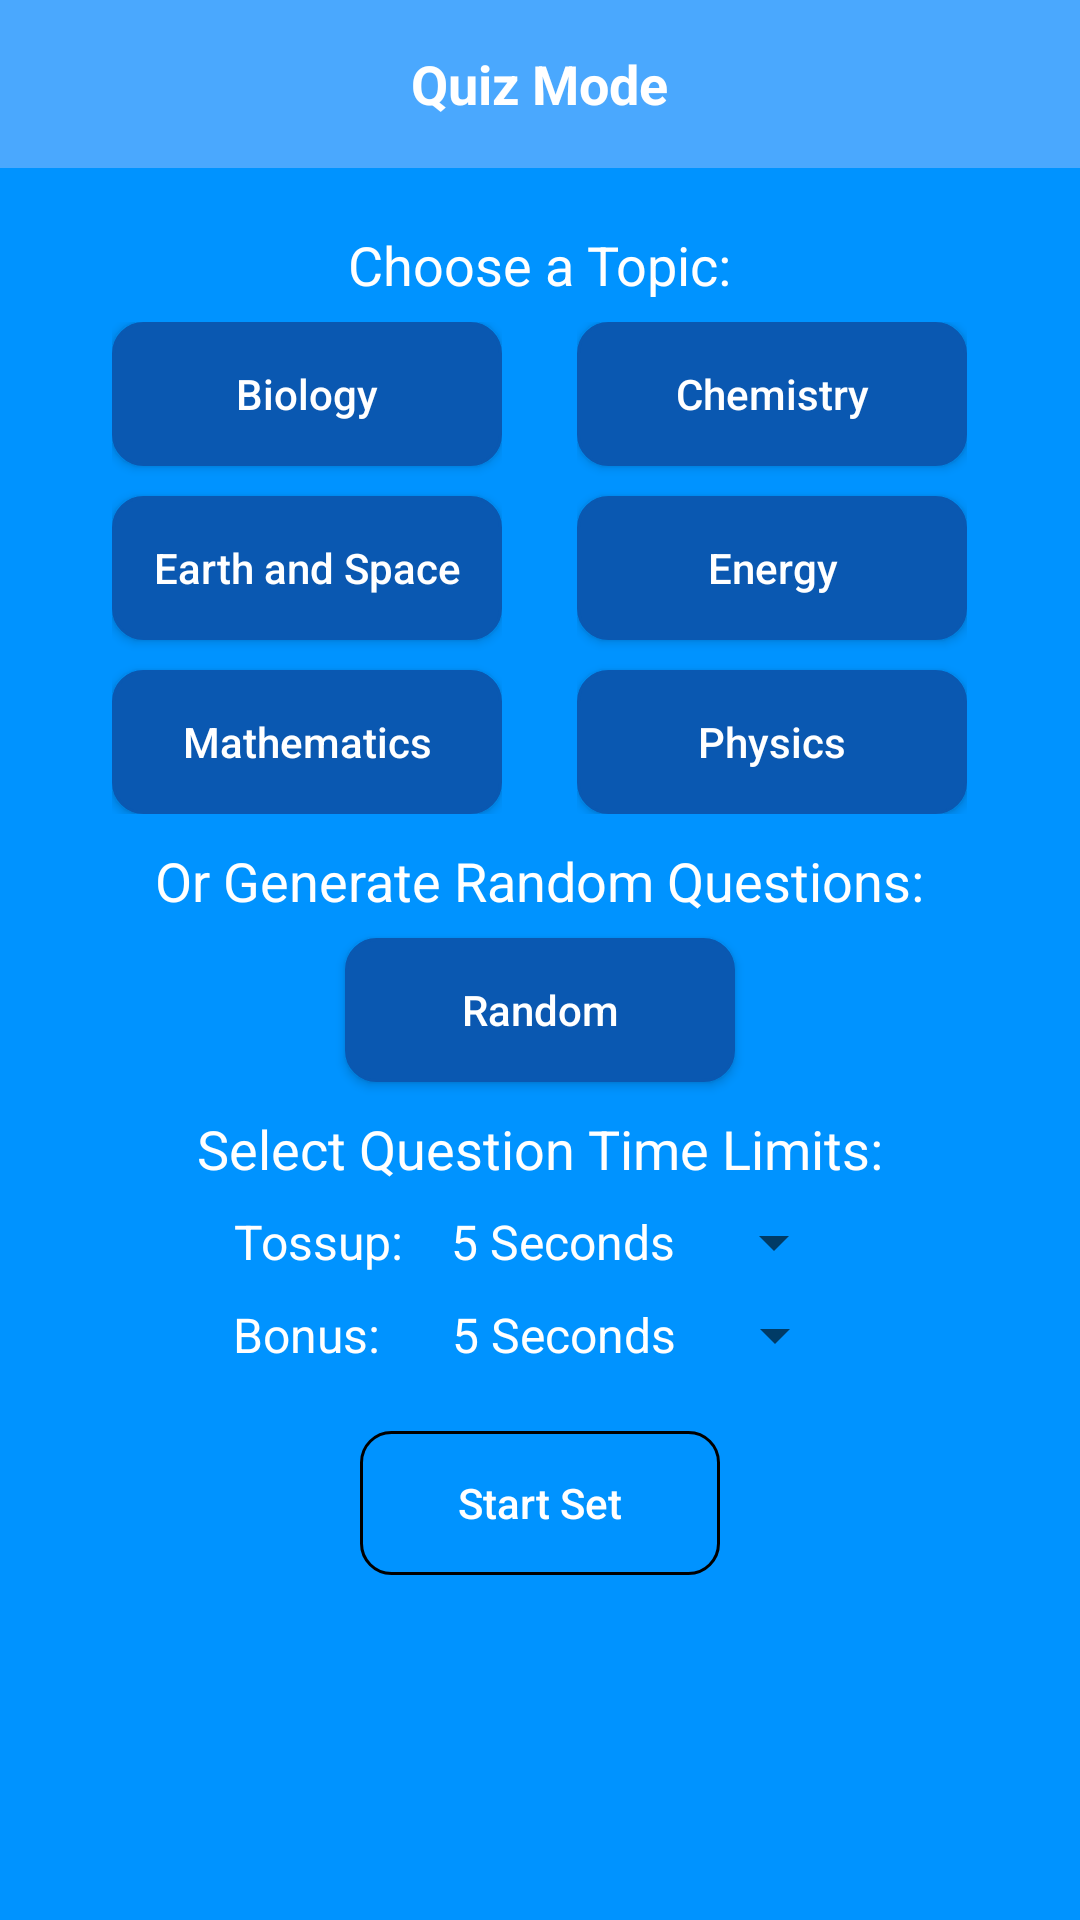

Write the Android layout XML for this screen, with the resource values it uses.
<!-- AndroidManifest.xml: application theme AppTheme -->
<!-- res/layout/activity_quiz_mode_settings.xml -->
<?xml version="1.0" encoding="utf-8"?>
<RelativeLayout
    xmlns:android="http://schemas.android.com/apk/res/android"
    xmlns:tools="http://schemas.android.com/tools"
    android:layout_width="match_parent"
    android:layout_height="match_parent"
    android:background="@color/backgroundColor"
    tools:context="com.example.highschoolsciencebowlpractice.ui.QuizModeSettingsPage">

    <android.support.v7.widget.Toolbar
        android:id="@+id/toolbar"
        android:layout_width="304dp"
        android:layout_height="wrap_content"
        android:background="?attr/colorPrimary"
        android:minHeight="?attr/actionBarSize"
        android:theme="?attr/actionBarTheme"
        tools:layout_editor_absoluteY="0dp"
        android:layout_alignParentTop="true"
        android:layout_alignParentLeft="true"
        android:layout_alignParentStart="true"
        android:layout_alignParentRight="true"
        android:layout_alignParentEnd="true"/>

    <TextView
        android:id="@+id/textView"
        android:layout_width="wrap_content"
        android:layout_height="wrap_content"
        android:layout_alignBottom="@+id/toolbar"
        android:layout_centerHorizontal="true"
        android:layout_marginBottom="16dp"
        android:text="@string/quiz_mode"
        android:textColor="@android:color/white"
        android:textSize="18sp"
        android:textStyle="bold"/>

    <ScrollView
        android:layout_width="match_parent"
        android:layout_height="match_parent"
        android:layout_below="@id/toolbar">
        <LinearLayout
            android:layout_width="match_parent"
            android:layout_height="wrap_content"
            android:orientation="vertical"
            android:layout_gravity="center_horizontal"
            android:gravity="center_horizontal">
            <TextView
                android:layout_width="wrap_content"
                android:layout_height="wrap_content"
                android:text="@string/choose_a_topic"
                android:layout_marginTop="20dp"
                android:textColor="@color/white100"
                android:textSize="18sp"/>

            <LinearLayout
                android:id="@+id/topicOptionGroup"
                android:layout_width="match_parent"
                android:layout_height="wrap_content"
                android:layout_marginTop="7dp"
                android:orientation="horizontal"
                android:gravity="center_horizontal">
                <RadioGroup
                    android:id="@+id/leftTopicOptionGroup"
                    android:layout_width="wrap_content"
                    android:layout_height="wrap_content"
                    android:orientation="vertical"
                    android:layout_marginRight="25dp"
                    android:layout_marginEnd="25dp">

                    <ToggleButton
                        android:id="@+id/biologyButton"
                        android:layout_width="wrap_content"
                        android:layout_height="wrap_content"
                        android:background="@drawable/homepagebutton"
                        android:textOn="@string/biology"
                        android:textOff="@string/biology"
                        android:onClick="selectBiology"
                        android:textAllCaps="false"
                        android:width="130dp"
                        android:textColor="@android:color/white"/>

                    <ToggleButton
                        android:id="@+id/earthAndSpaceButton"
                        android:layout_width="wrap_content"
                        android:layout_height="wrap_content"
                        android:background="@drawable/homepagebutton"
                        android:textOn="@string/earth_and_space"
                        android:textOff="@string/earth_and_space"
                        android:onClick="selectEarthAndSpace"
                        android:textAllCaps="false"
                        android:width="130dp"
                        android:textColor="@android:color/white"
                        android:layout_marginTop="10dp"/>

                    <ToggleButton
                        android:id="@+id/mathButton"
                        android:layout_width="wrap_content"
                        android:layout_height="wrap_content"
                        android:background="@drawable/homepagebutton"
                        android:textOn="@string/mathematics"
                        android:textOff="@string/mathematics"
                        android:onClick="selectMath"
                        android:textAllCaps="false"
                        android:width="130dp"
                        android:textColor="@android:color/white"
                        android:layout_marginTop="10dp"/>

                </RadioGroup>

                <RadioGroup
                    android:id="@+id/rightTopicOptionGroup"
                    android:layout_width="wrap_content"
                    android:layout_height="wrap_content"
                    android:orientation="vertical">

                    <ToggleButton
                        android:id="@+id/chemistryButton"
                        android:layout_width="wrap_content"
                        android:layout_height="wrap_content"
                        android:background="@drawable/homepagebutton"
                        android:textOn="@string/chemistry"
                        android:textOff="@string/chemistry"
                        android:onClick="selectChemistry"
                        android:textAllCaps="false"
                        android:width="130dp"
                        android:textColor="@android:color/white"/>

                    <ToggleButton
                        android:id="@+id/energyButton"
                        android:layout_width="wrap_content"
                        android:layout_height="wrap_content"
                        android:background="@drawable/homepagebutton"
                        android:textOn="@string/energy"
                        android:textOff="@string/energy"
                        android:onClick="selectEnergy"
                        android:textAllCaps="false"
                        android:width="130dp"
                        android:textColor="@android:color/white"
                        android:layout_marginTop="10dp"/>

                    <ToggleButton
                        android:id="@+id/physicsButton"
                        android:layout_width="wrap_content"
                        android:layout_height="wrap_content"
                        android:background="@drawable/homepagebutton"
                        android:textOn="@string/physics"
                        android:textOff="@string/physics"
                        android:onClick="selectPhysics"
                        android:textAllCaps="false"
                        android:width="130dp"
                        android:textColor="@android:color/white"
                        android:layout_marginTop="10dp"/>

                </RadioGroup>
            </LinearLayout>

            <TextView
                android:layout_width="wrap_content"
                android:layout_height="wrap_content"
                android:text="@string/or_generate_random_questions"
                android:layout_marginTop="10dp"
                android:textColor="@color/white100"
                android:textSize="18sp"/>

            <ToggleButton
                android:id="@+id/randomButton"
                android:layout_width="wrap_content"
                android:layout_height="wrap_content"
                android:background="@drawable/homepagebutton"
                android:layout_marginTop="7dp"
                android:textOn="@string/random"
                android:textOff="@string/random"
                android:onClick="selectRandom"
                android:textAllCaps="false"
                android:width="130dp"
                android:checked="true"
                android:textColor="@android:color/white"/>

            <TextView
                android:layout_width="wrap_content"
                android:layout_height="wrap_content"
                android:text="@string/select_question_time_limits"
                android:layout_marginTop="10dp"
                android:textColor="@color/white100"
                android:textSize="18sp"/>

            <LinearLayout
                android:layout_width="match_parent"
                android:layout_height="wrap_content"
                android:layout_marginTop="7dp"
                android:orientation="horizontal"
                android:gravity="center_horizontal">
                <TextView
                    android:layout_width="wrap_content"
                    android:layout_height="wrap_content"
                    android:text="@string/tossup"
                    android:textColor="@color/white100"
                    android:textSize="16sp"/>
                <Spinner
                    android:id="@+id/tossupTimeSelector"
                    android:theme="@style/spinnerStyle"
                    android:layout_width="wrap_content"
                    android:layout_height="wrap_content"
                    android:spinnerMode="dropdown"
                    android:popupBackground="@color/buttonTransGreyPressed"
                    android:dropDownWidth="140dp"
                    android:entries="@array/quiz_tossup_time_options">
                </Spinner>
            </LinearLayout>

            <LinearLayout
                android:layout_width="match_parent"
                android:layout_height="wrap_content"
                android:layout_marginTop="7dp"
                android:orientation="horizontal"
                android:gravity="center_horizontal">
                <TextView
                    android:layout_width="wrap_content"
                    android:layout_height="wrap_content"
                    android:text="@string/bonus"
                    android:layout_marginRight="8dp"
                    android:layout_marginEnd="8dp"
                    android:textColor="@color/white100"
                    android:textSize="16sp"/>
                <Spinner
                    android:id="@+id/bonusTimeSelector"
                    android:theme="@style/spinnerStyle"
                    android:layout_width="wrap_content"
                    android:layout_height="wrap_content"
                    android:spinnerMode="dropdown"
                    android:popupBackground="@color/buttonTransGreyPressed"
                    android:dropDownWidth="140dp"
                    android:entries="@array/quiz_bonus_time_options">
                </Spinner>
            </LinearLayout>

            <Button
                android:id="@+id/startSetButton"
                android:layout_width="wrap_content"
                android:layout_height="wrap_content"
                android:background="@drawable/startsetbutton"
                android:text="@string/start_set"
                android:onClick="startQuizMode"
                android:textAllCaps="false"
                android:textColor="@color/white100"
                android:width="120dp"
                android:layout_marginTop="20dp"/>
        </LinearLayout>
    </ScrollView>

</RelativeLayout>
<!-- resources referenced by this layout -->
<resources>
  <string-array name="quiz_bonus_time_options">
          <item>5 Seconds</item>
          <item>10 Seconds</item>
          <item>15 Seconds</item>
          <item>20 Seconds</item>
          <item>25 Seconds</item>
          <item>30 Seconds</item>
          <item>35 Seconds</item>
          <item>40 Seconds</item>
      </string-array>
  <string-array name="quiz_tossup_time_options">
          <item>5 Seconds</item>
          <item>10 Seconds</item>
          <item>15 Seconds</item>
          <item>20 Seconds</item>
          <item>25 Seconds</item>
          <item>30 Seconds</item>
      </string-array>
  <color name="backgroundColor">#0093ff</color>
  <color name="buttonTransGreyPressed">#1a6bc9</color>
  <color name="white100">#ffffff</color>
  <!-- drawable homepagebutton (drawable) -->
  <?xml version="1.0" encoding="utf-8"?>
  <selector xmlns:android="http://schemas.android.com/apk/res/android" >
      <item android:state_pressed="true" >
          <shape android:shape="rectangle"  >
              <corners android:radius="10dip" />
              <stroke android:width="1dip" android:color="@color/buttonTransGreyPressed" />
              <solid android:color="@color/buttonTransGrey"/>
          </shape>
      </item>
      <item android:state_focused="true">
          <shape android:shape="rectangle"  >
              <corners android:radius="10dip" />
              <stroke android:width="1dip" android:color="@color/buttonTransGrey" />
              <solid android:color="@color/buttonTransGrey"/>
          </shape>
      </item>
      <item >
          <shape android:shape="rectangle"  >
              <corners android:radius="10dip" />
              <stroke android:width="1dip" android:color="@color/buttonTransGrey" />
              <solid android:color="@color/buttonTransGrey"/>
          </shape>
      </item>
  </selector>
  <!-- drawable startsetbutton (drawable) -->
  <?xml version="1.0" encoding="utf-8"?>
  <selector xmlns:android="http://schemas.android.com/apk/res/android">
      <item android:state_pressed="true" >
          <shape android:shape="rectangle"  >
              <corners android:radius="10dip" />
              <stroke android:width="1dip" android:color="@color/buttonTransGreenPressed" />
              <solid android:color="@color/buttonTransGreenPressed"/>
          </shape>
      </item>
      <item>
          <shape android:shape="rectangle"  >
              <corners android:radius="10dip" />
              <stroke android:width="1dip" android:color="@color/buttonTransGreen" />
              <solid android:color="@color/buttonTransGreen"/>
          </shape>
      </item>
  </selector>
  <string name="biology">Biology</string>
  <string name="bonus">Bonus:</string>
  <string name="chemistry">Chemistry</string>
  <string name="choose_a_topic">Choose a Topic:</string>
  <string name="earth_and_space">Earth and Space</string>
  <string name="energy">Energy</string>
  <string name="mathematics">Mathematics</string>
  <string name="or_generate_random_questions">Or Generate Random Questions:</string>
  <string name="physics">Physics</string>
  <string name="quiz_mode">Quiz Mode</string>
  <string name="random">Random</string>
  <string name="select_question_time_limits">Select Question Time Limits:</string>
  <string name="start_set">Start Set</string>
  <string name="tossup">Tossup:</string>
  <style name="spinnerStyle" parent="@android:style/Widget.Holo.DropDownItem.Spinner">
          <item name="android:textColor">@color/white100</item>
      </style>
  <style name="AppTheme" parent="Theme.AppCompat.Light.NoActionBar">
          
          <item name="colorPrimary">@color/appBarColor</item>
          <item name="colorPrimaryDark">@color/statusBarColor</item>
          <item name="colorAccent">#ffffff</item>
          <item name="android:textColorPrimary">@color/white100</item>
      </style>
  <color name="buttonTransGrey">#0a58b1</color>
  <color name="appBarColor">#4aa8fe</color>
  <color name="statusBarColor">#4aa8fe</color>
</resources>
